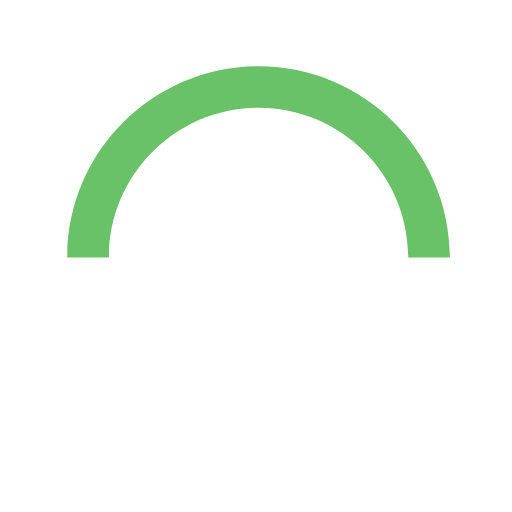
t = 0.00 s
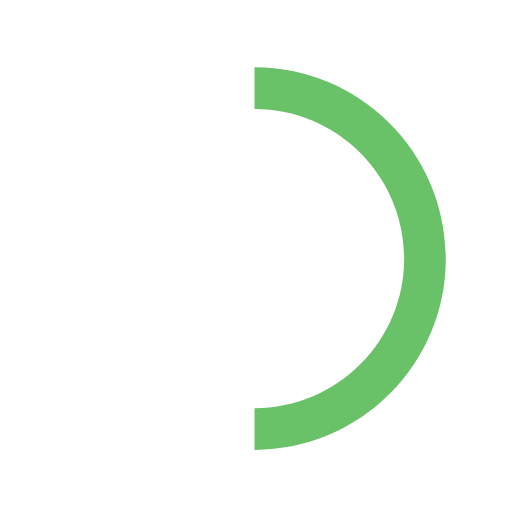
t = 0.15 s
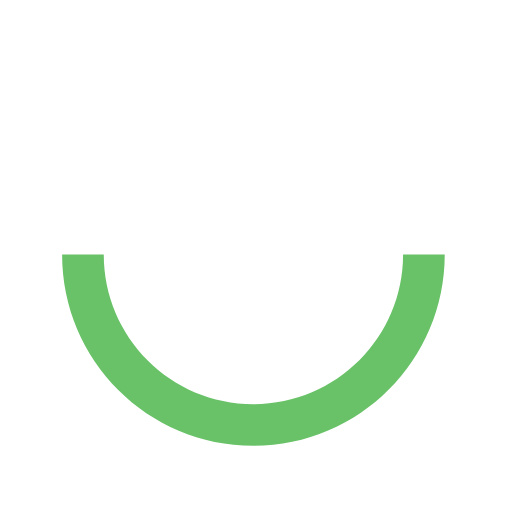
t = 0.30 s
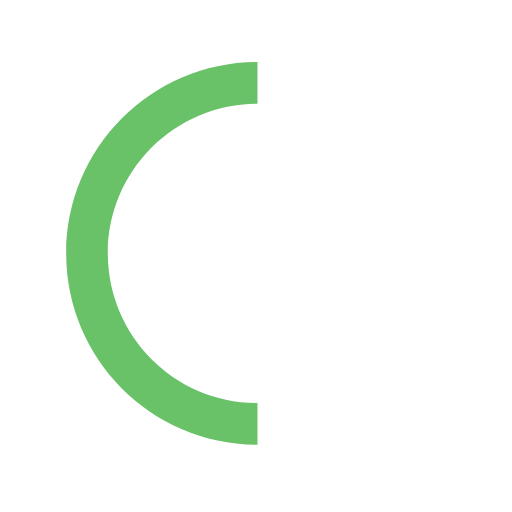
t = 0.45 s

The animated SVG that drew these frames (rendered in a browser with its animation timeline set to each time). Animation: 1 SMIL element (animateTransform=1); one cycle of 0.60 s, repeats indefinitely.

<svg version="1.1" id="loader-1" xmlns="http://www.w3.org/2000/svg"  x="0px" y="0px" width="40px" height="40px" viewBox="0 0 50 50" style="enable-background:new 0 0 50 50;" xml:space="preserve">
  <path fill="#69C268" d="M43.935,25.145c0-10.318-8.364-18.683-18.683-18.683c-10.318,0-18.683,8.365-18.683,18.683h4.068c0-8.071,6.543-14.615,14.615-14.615c8.072,0,14.615,6.543,14.615,14.615H43.935z" transform="rotate(196.834 25 25)">
    <animateTransform attributeType="xml" attributeName="transform" type="rotate" from="0 25 25" to="360 25 25" dur="0.6s" repeatCount="indefinite"></animateTransform>
    </path>
  </svg>
